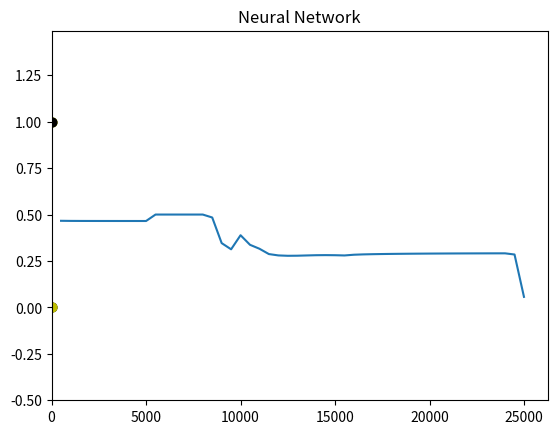

The matplotlib source for this figure:
import numpy as np
import matplotlib.pyplot as plt

def sigmoid(x):
    return 1 / (1 + np.exp(-x))

def dsigmoid(y):
    return y * (1 - y)

def relu(y):
    return np.maximum(0.0,y)

def drelu(x):
    tmp = x.copy()
    tmp[tmp >= 0] = 1
    tmp[tmp < 0] = 0
    return tmp

def produce_data():
    X = np.array([
    [0, 0],
    [0, 1],
    [1, 0],
    [1, 1],
     ])
    y = np.array([[0,1,1,0]])
    return X,y

class MLP(object):
    def __init__(self,hidden_num=2,limit=0.01,activation='relu',lr=0.1):
        np.random.seed(8)
        self.X, self.Y = produce_data()
        self.V = np.random.random((self.X.shape[1], hidden_num)) * 2 - 1
        self.W = np.random.random((hidden_num, 1)) * 2 - 1
        if activation == 'sigmoid':
            self.activation = sigmoid
            self.dactivation = dsigmoid
        elif activation == 'relu':
            self.activation = relu
            self.dactivation = drelu
        self.lr = lr
        self.limit = limit
    def update(self):
        L1 = self.activation(np.dot(self.X, self.V))
        L2 =  self.activation(np.dot(L1, self.W))
        L2_delta = (self.Y.T - L2) * self.dactivation(L2)
        L1_delta = L2_delta.dot(self.W.T) * self.dactivation(L1)
        W_C = self.lr * L1.T.dot(L2_delta)
        V_C = self.lr * self.X.T.dot(L1_delta)
        self.W = self.W + W_C
        self.V = self.V + V_C
        return L2

    def train(self):
        L2 = self.update()
        i = 0
        plt.figure()
        error_plot = []
        dot = []
        while(1):
            L2 = self.update()
            i+=1
            error = np.mean(np.abs(self.Y.T-L2))
            if error<self.limit:
                break
            if i%5000==0:
                print('Error:', error)
            if i%500 == 0:
                error_plot.append(error)
                dot.append(i)
        plt.plot(np.array(dot),np.array(error_plot))
        plt.show()
        print("迭代了%.d次收敛"%i)
        # return L2

    def predict(self,data):
        L1 = self.activation(np.dot(data, self.V))
        L2 = self.activation(np.dot(L1, self.W))
        return L2

def plot_decision_boundary(pred_func, X, y, title=None):


    # Set min and max values and give it some padding
    x_min, x_max = X[:, 0].min() - .5, X[:, 0].max() + .5
    y_min, y_max = X[:, 1].min() - .5, X[:, 1].max() + .5
    h = 0.01
    # Generate a grid of points with distance h between them
    xx, yy = np.meshgrid(np.arange(x_min, x_max, h), np.arange(y_min, y_max, h))
    # Predict the function value for the whole gid
    Z = pred_func(np.c_[xx.ravel(), yy.ravel()])
    Z = Z.reshape(xx.shape)
    # Plot the contour and training examples
    plt.contourf(xx, yy, Z, cmap=plt.cm.Spectral)
    for i in range(y.shape[1]):
        plt.scatter(X[i, 0], X[i, 1],c=('y' if y[0][i]>0.5 else 'k'), s=40,  cmap=plt.cm.Spectral)

    if title:
        plt.title(title)
    plt.show()

def tmp(pred):
    sign = np.vectorize(lambda x: 1 if x >= 0.5 else 0)
    ans = sign(nn.predict(pred))
    return ans

X,y = produce_data()

nn = MLP(hidden_num=2,limit=0.01,activation='relu',lr=0.048)
nn.train()
pred = nn.predict(X)
print(pred)
plot_decision_boundary(tmp, X, y, 'Neural Network')
